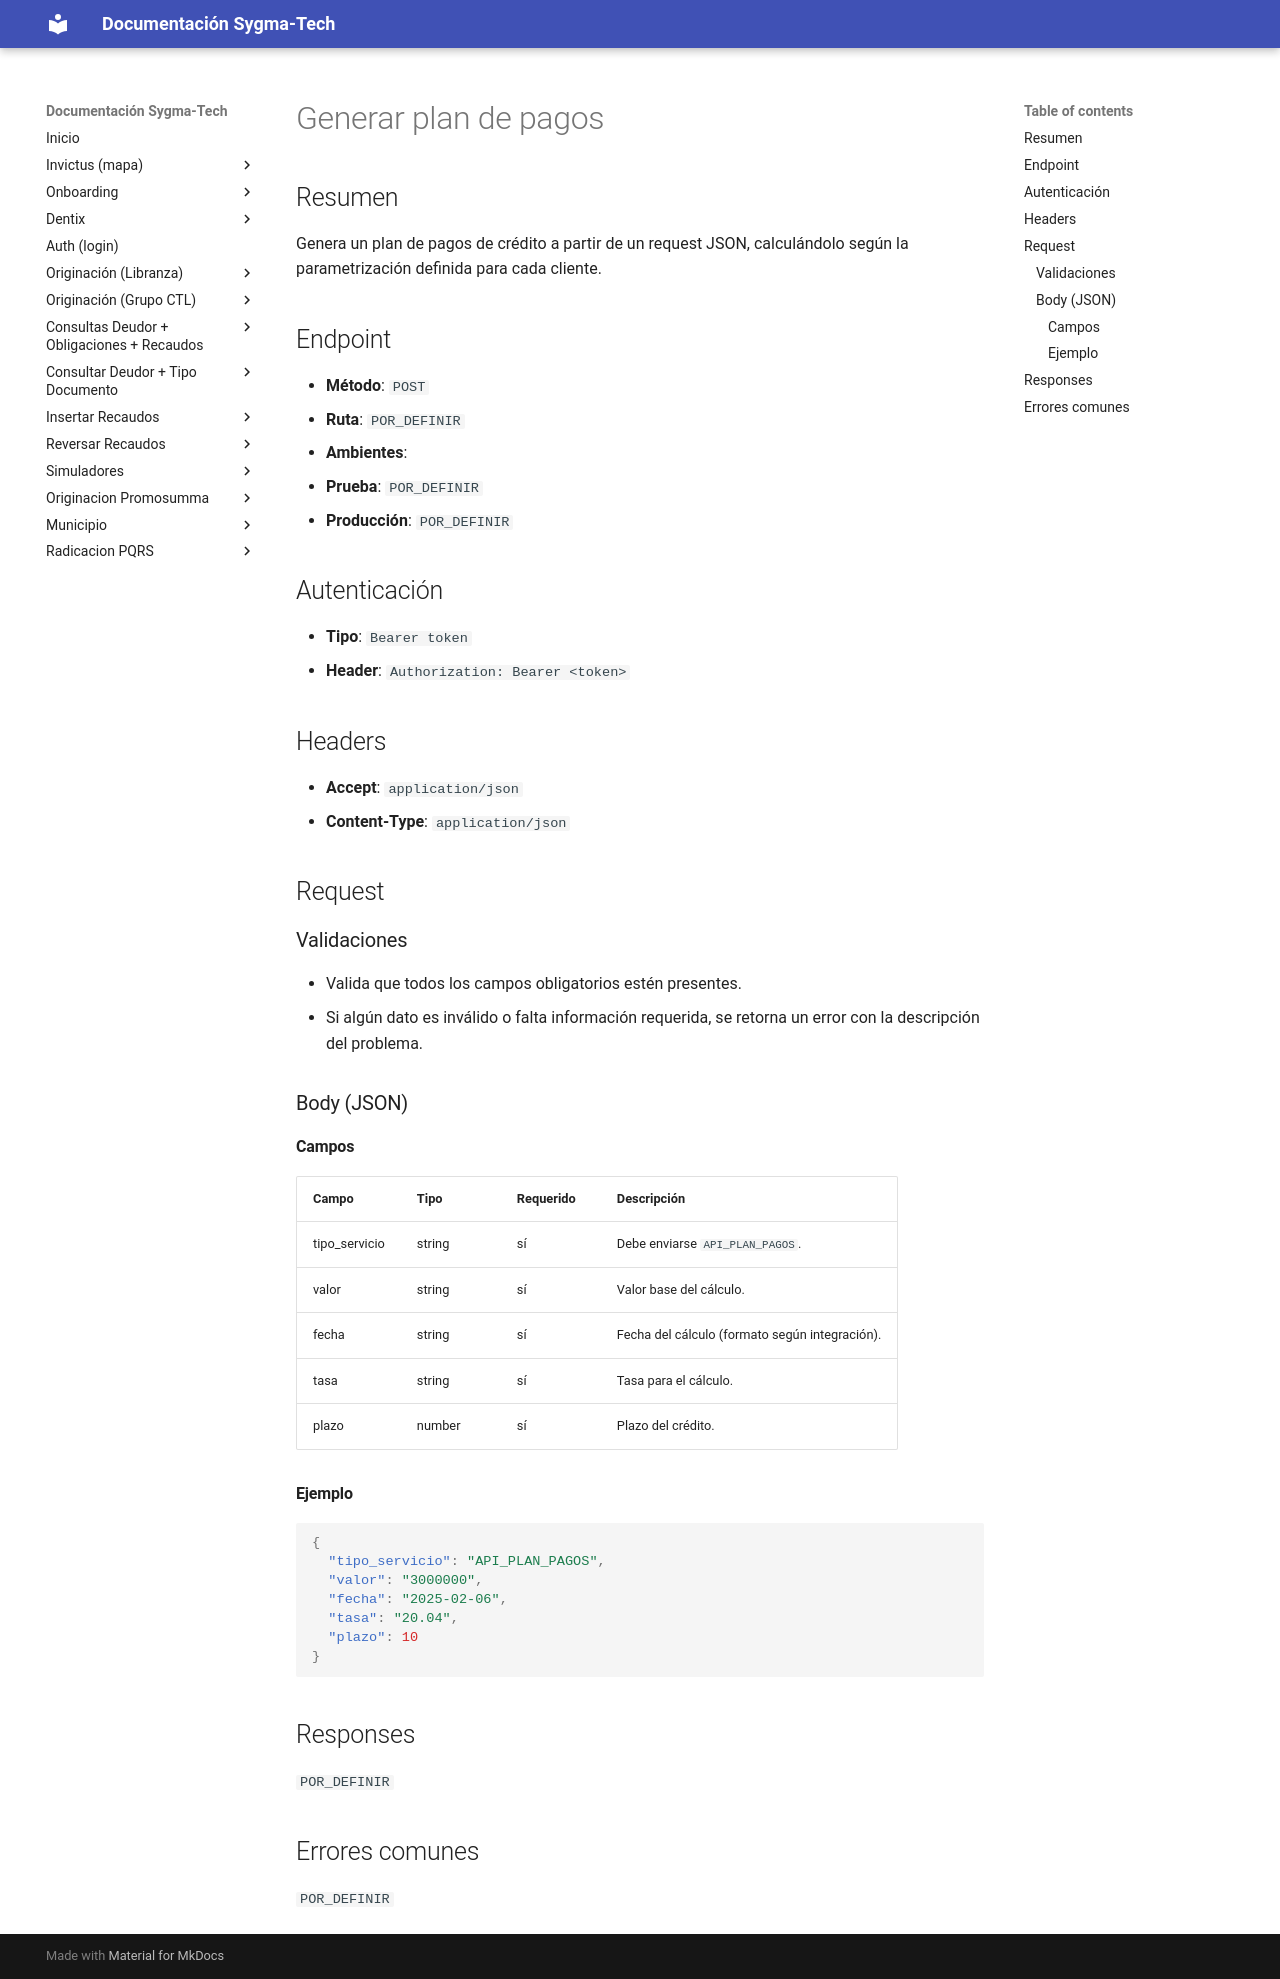

repository: xcentry1111/sygma-tech-documentacion · page: descripcion_plan_pagos/index.html · generator: mkdocs

# Generar plan de pagos

## Resumen
Genera un plan de pagos de crédito a partir de un request JSON, calculándolo según la parametrización definida para cada cliente.

## Endpoint
- **Método**: `POST`
- **Ruta**: `POR_DEFINIR`
- **Ambientes**:
  - **Prueba**: `POR_DEFINIR`
  - **Producción**: `POR_DEFINIR`

## Autenticación
- **Tipo**: `Bearer token`
- **Header**: `Authorization: Bearer <token>`

## Headers
- **Accept**: `application/json`
- **Content-Type**: `application/json`

## Request

### Validaciones
- Valida que todos los campos obligatorios estén presentes.
- Si algún dato es inválido o falta información requerida, se retorna un error con la descripción del problema.

### Body (JSON)

#### Campos
| Campo | Tipo | Requerido | Descripción |
|------|------|-----------|-------------|
| tipo_servicio | string | sí | Debe enviarse `API_PLAN_PAGOS`. |
| valor | string | sí | Valor base del cálculo. |
| fecha | string | sí | Fecha del cálculo (formato según integración). |
| tasa | string | sí | Tasa para el cálculo. |
| plazo | number | sí | Plazo del crédito. |

#### Ejemplo
```json
{
  "tipo_servicio": "API_PLAN_PAGOS",
  "valor": "3000000",
  "fecha": "2025-02-06",
  "tasa": "20.04",
  "plazo": 10
}
```

## Responses
`POR_DEFINIR`

## Errores comunes
`POR_DEFINIR`
